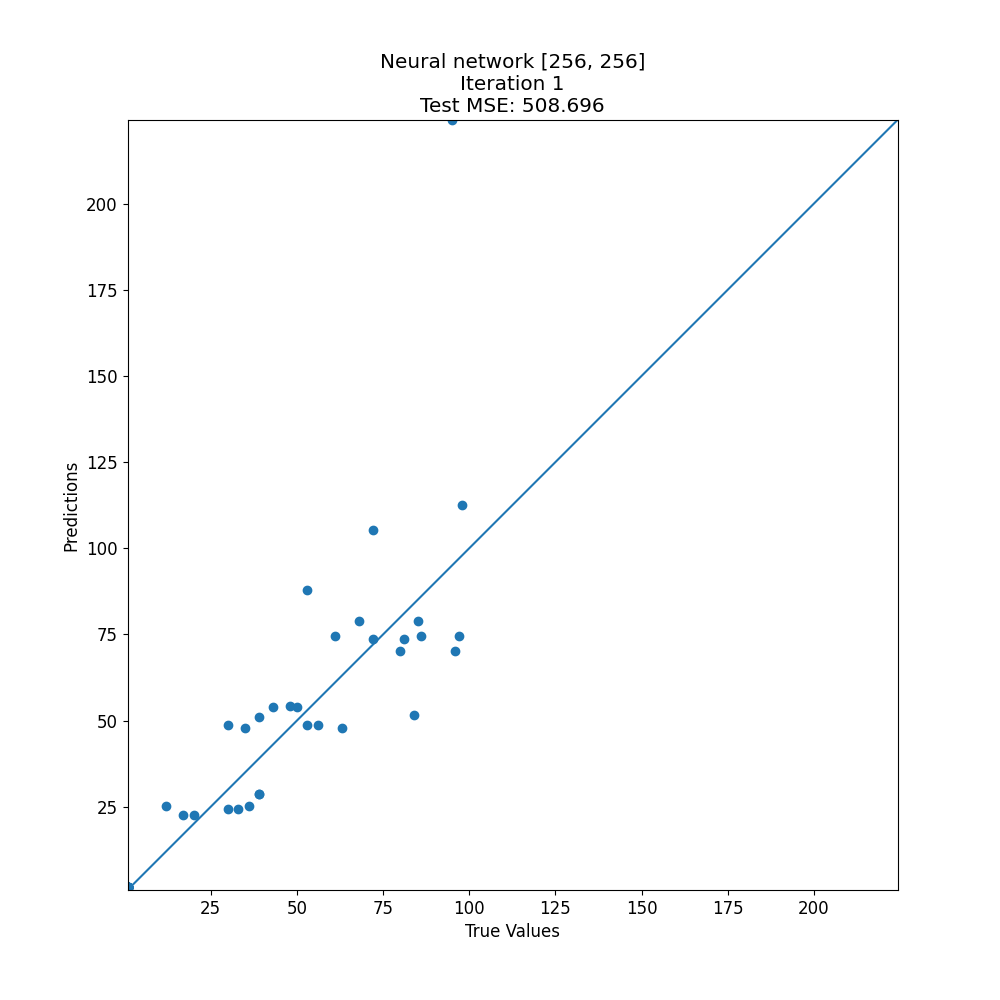

The data file committed next to this chart (first rows):
target, prediction
72, 73.76
39, 51.06
97, 74.58
53, 87.92
61, 74.44
96, 70.12
1, 1.83
1, 1.83
1, 1.83
86, 74.58
53, 48.8
33, 24.38
20, 22.64
1, 1.83
35, 47.94
50, 53.93
1, 1.83
1, 1.832
1, 1.83
36, 25.33
48, 54.31
43, 53.93
1, 0.9979
68, 78.75
39, 28.56
98, 112.6
72, 105.4
56, 48.8
85, 78.75
30, 48.8
80, 70.19
1, 1.83
1, 1.832
30, 24.41
81, 73.63
1, 1.83
1, 1.83
39, 28.56
1, 1.83
1, 1.83
1, 1.83
1, 0.8311
12, 25.28
63, 47.94
17, 22.62
84, 51.51
95, 224.3
